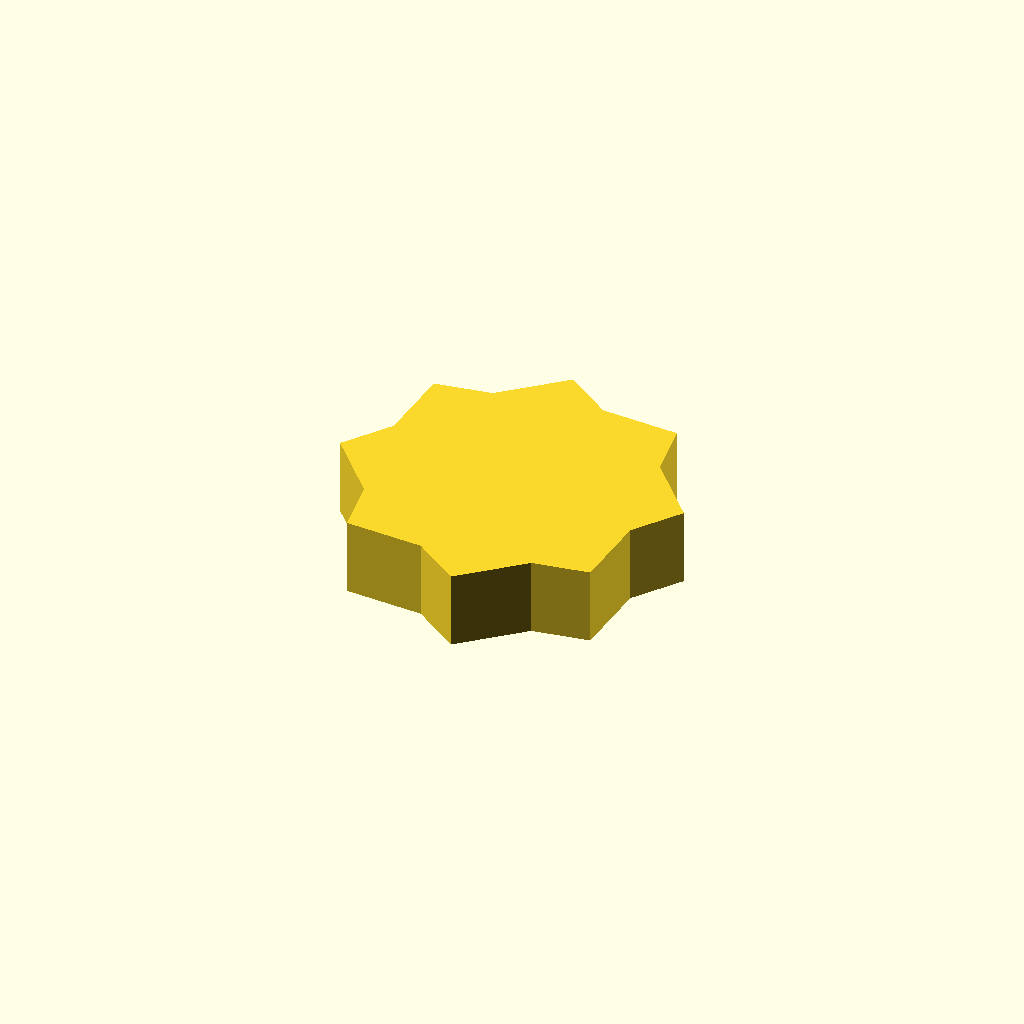
Cell 1: the model at its default parameters.
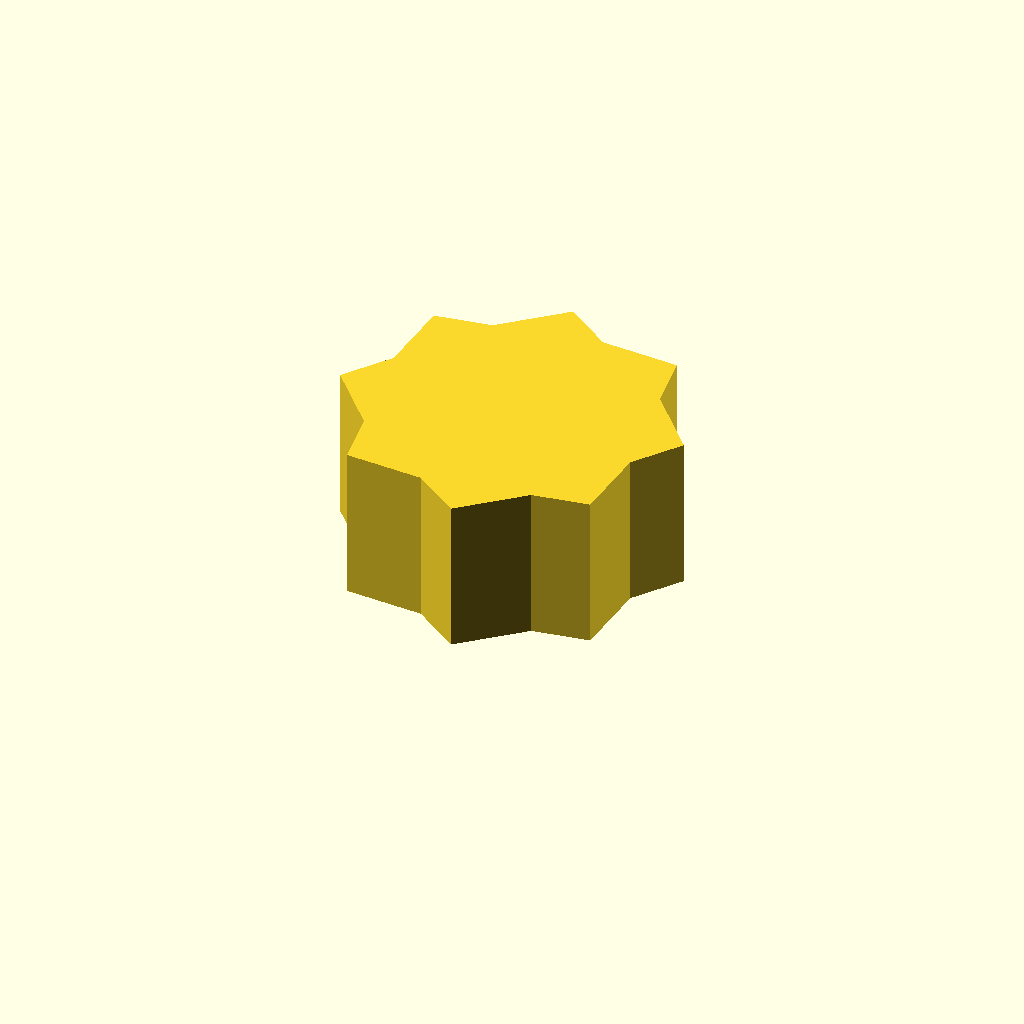
Cell 2: profile_height = 20 (everything else at default).
All cells are drawn from one camera (rotation 55°, 0°, 25°, orthographic, colour scheme Cornfield), so only the parameter changes between them.
The OpenSCAD source (optional_data/data/sketch1/sprockets/part_0049.scad):
$fn = 32;

// ----------------------------------------------------------------------
// Chain sprocket: 8 teeth, 18 mm root radius
// ----------------------------------------------------------------------

// --- parameters (mm) ---
profile_height = 10;      // extrusion height
profile_points = 16;      // points of the closed outline

profile = [[39.469, 17.976], [43.805, 23.973], [37.1, 31.547], [35.926, 38.854], [25.829, 39.469], [19.832, 43.805], [12.257, 37.1], [4.951, 35.926], [4.336, 25.829], [0, 19.832], [6.704, 12.257], [7.879, 4.951], [17.976, 4.336], [23.973, 0], [31.547, 6.704], [38.854, 7.879]];  // single closed polygon, 16 points, counter clockwise

// --- the one profile operation ---
linear_extrude(height = profile_height) polygon(points = profile);
Parameter table extracted from the source (name, type, default, range or options):
profile_height: number, default 10
profile_points: number, default 16
